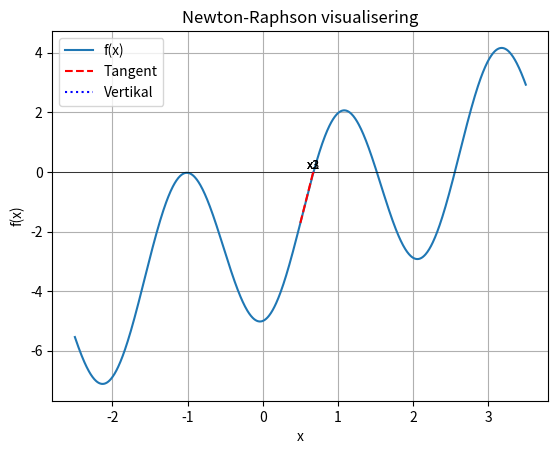

Source code (Python):
import numpy as np
import matplotlib.pyplot as plt

def f(x):     #returnerar funktionen. Tar emot en argument x som ska vara en float?
    return x - 3*np.cos(3*x) - 2
    #return x**2-2

def fprim(x):     #returnerar derivatan av funktionen. Tar emot en argument x
    return 1 + 9*np.sin(3*x)
    #return 2*x


# Implementerar newton_raphson metoden som en funktion. 
# Den accepterar f, fprim, ett starvärde på x, toleransen samt max antal iterationer
def newton_raphson(f, fprim, x0, tol, max_iter):
    x = float(x0)
    xs = [x]

    X = np.linspace(x0-3, x0+3, 1000)
    Y = f(X)

    plt.plot(X, Y, label="f(x)")
    plt.axhline(0, color='black', linewidth=0.5)  # x-axeln
    plt.xlabel("x")
    plt.ylabel("f(x)")
    plt.title("Newton-Raphson visualisering")
    plt.grid(True)



    for iteration in range(1, max_iter): #Iterar till max interation, avbryter om fprim = 0
        if np.isclose(fprim(x), 0):
            print("Avbryter pga kritiskt punkt i x = ", x)
            break

        x_new = x - f(x)/fprim(x) #ett nytt x skapas och err blir absloutbeloppet av nya - gamla
        err = abs(x_new - x)
        #fel = abs(np.sqrt(2) - x_new)

        tangent_x = np.linspace(x, x_new, 100)
        tangent_y = f(x) + fprim(x)*(tangent_x - x)
        plt.plot(tangent_x, tangent_y, color='red', linestyle='--', label="Tangent" if iteration==1 else "")
        plt.plot([x_new, x_new], [0, f(x_new)], color='blue', linestyle=':', label="Vertikal" if iteration==1 else "")
        plt.text(x_new, 0, f"x{iteration}", fontsize=9, ha='center', va='bottom')

        if abs(f(x_new)) < tol or err < tol:
            x = x_new
            xs.append(x)
            print(f"Rot approx x ≈ {x_new} efter {iteration} iterationer. Error rate = {err}")
            break
        
        x = x_new
        xs.append(x)

    plt.legend()
    plt.show()

    #print( "Ingen konvergens efter", max_iter, "iterationer.")

def main():
    newton_raphson(f,fprim, 0.5, 1e-6,100)


if __name__ == "__main__":
    main()


#1
#Startvärdet = 2, iterationer = 5

#2 Minsta och största värden inom intervallet 0, 4
#Minsta rot. Startvärde = 0.6 , iterationer=4, err = 9.05e-12
#Största värden. Startvärden = 4, root=4.40, iterationer = 6, err=1.6e-6
